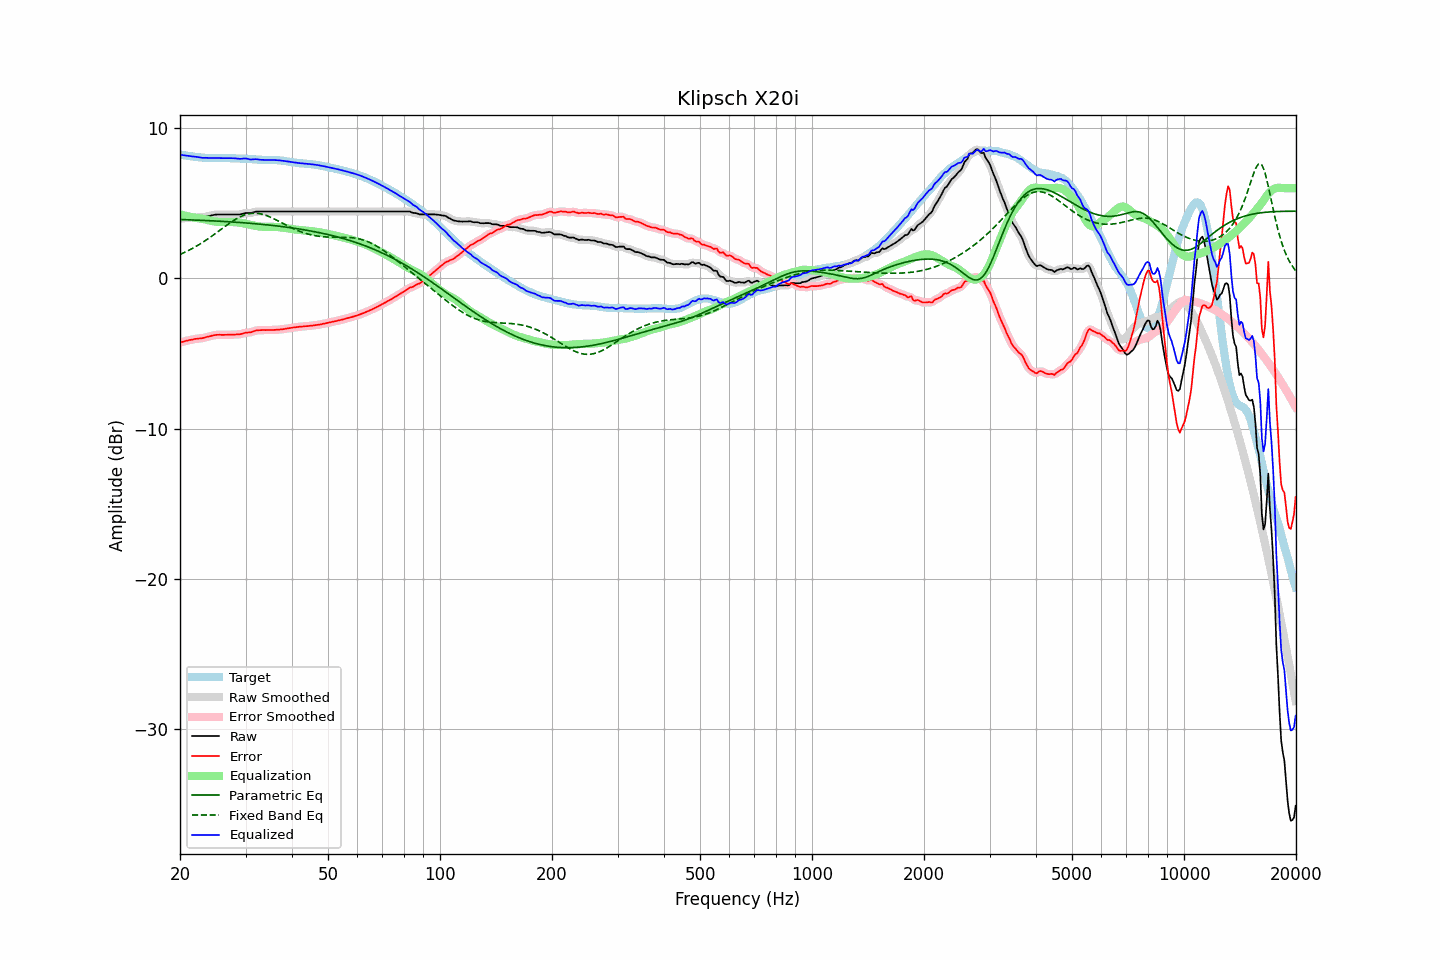

Source data for this figure (header and first rows):
frequency, raw, error, smoothed, error_smoothed, equalization, parametric_eq, fixed_band_eq, equalized_raw, equalized_smoothed, target
20.00, 3.97, -4.27, 3.97, -4.27, 4.27, 3.92, 1.59, 8.24, 8.24, 8.24
20.20, 3.98, -4.24, 3.98, -4.24, 4.24, 3.91, 1.64, 8.21, 8.22, 8.22
20.40, 3.99, -4.21, 3.99, -4.21, 4.21, 3.91, 1.69, 8.19, 8.20, 8.19
20.61, 4.01, -4.18, 4.00, -4.18, 4.18, 3.91, 1.74, 8.18, 8.18, 8.18
20.81, 4.02, -4.15, 4.02, -4.15, 4.15, 3.90, 1.79, 8.17, 8.17, 8.16
21.02, 4.03, -4.13, 4.03, -4.12, 4.12, 3.90, 1.84, 8.15, 8.15, 8.15
21.23, 4.04, -4.09, 4.03, -4.10, 4.10, 3.89, 1.89, 8.14, 8.13, 8.13
21.44, 4.04, -4.08, 4.04, -4.08, 4.08, 3.89, 1.95, 8.12, 8.12, 8.12
21.66, 4.05, -4.06, 4.05, -4.06, 4.06, 3.89, 2.01, 8.11, 8.11, 8.11
21.87, 4.06, -4.03, 4.05, -4.04, 4.04, 3.88, 2.07, 8.10, 8.10, 8.09
22.09, 4.06, -4.02, 4.06, -4.02, 4.03, 3.88, 2.13, 8.08, 8.09, 8.08
22.31, 4.06, -4.01, 4.06, -4.01, 4.01, 3.87, 2.19, 8.07, 8.07, 8.07
22.54, 4.06, -4.00, 4.06, -4.00, 4.00, 3.87, 2.26, 8.05, 8.05, 8.06
22.76, 4.06, -3.99, 4.05, -3.99, 3.98, 3.86, 2.32, 8.04, 8.03, 8.04
22.99, 4.06, -3.98, 4.06, -3.97, 3.96, 3.86, 2.39, 8.02, 8.02, 8.03
23.22, 4.08, -3.94, 4.08, -3.94, 3.94, 3.85, 2.46, 8.02, 8.02, 8.02
23.45, 4.11, -3.91, 4.10, -3.92, 3.91, 3.85, 2.53, 8.02, 8.02, 8.02
23.69, 4.13, -3.88, 4.13, -3.89, 3.89, 3.84, 2.60, 8.02, 8.01, 8.01
23.92, 4.15, -3.86, 4.15, -3.86, 3.86, 3.84, 2.68, 8.01, 8.01, 8.01
24.16, 4.17, -3.84, 4.17, -3.83, 3.83, 3.83, 2.75, 8.00, 8.00, 8.01
24.40, 4.20, -3.81, 4.19, -3.81, 3.81, 3.83, 2.83, 8.01, 8.00, 8.00
24.65, 4.22, -3.79, 4.22, -3.79, 3.79, 3.82, 2.90, 8.01, 8.01, 8.00
24.89, 4.24, -3.76, 4.24, -3.77, 3.77, 3.82, 2.98, 8.01, 8.01, 8.00
25.14, 4.25, -3.75, 4.24, -3.75, 3.76, 3.81, 3.06, 8.01, 8.01, 8.00
25.39, 4.25, -3.75, 4.25, -3.75, 3.76, 3.81, 3.14, 8.00, 8.00, 8.00
25.65, 4.25, -3.75, 4.25, -3.75, 3.75, 3.80, 3.22, 8.00, 8.00, 8.00
25.91, 4.25, -3.76, 4.25, -3.75, 3.75, 3.79, 3.30, 8.00, 8.00, 8.00
26.16, 4.25, -3.76, 4.25, -3.76, 3.75, 3.79, 3.38, 8.00, 8.00, 8.00
26.43, 4.25, -3.75, 4.25, -3.75, 3.75, 3.78, 3.45, 8.00, 8.00, 8.00
26.69, 4.25, -3.75, 4.25, -3.75, 3.75, 3.78, 3.53, 8.00, 8.00, 8.00
26.96, 4.25, -3.75, 4.25, -3.75, 3.75, 3.77, 3.61, 8.00, 8.00, 8.00
27.23, 4.25, -3.75, 4.25, -3.75, 3.75, 3.76, 3.68, 8.00, 8.00, 7.99
27.50, 4.25, -3.74, 4.25, -3.75, 3.75, 3.76, 3.75, 7.99, 7.99, 7.99
27.77, 4.25, -3.74, 4.25, -3.74, 3.74, 3.75, 3.82, 7.99, 7.99, 7.99
28.05, 4.25, -3.74, 4.25, -3.74, 3.74, 3.74, 3.89, 7.99, 7.99, 7.99
28.33, 4.25, -3.73, 4.25, -3.73, 3.73, 3.73, 3.95, 7.98, 7.98, 7.97
28.62, 4.25, -3.72, 4.25, -3.73, 3.72, 3.73, 4.02, 7.96, 7.96, 7.97
28.90, 4.25, -3.72, 4.25, -3.72, 3.70, 3.72, 4.07, 7.95, 7.96, 7.97
29.19, 4.27, -3.70, 4.27, -3.70, 3.69, 3.71, 4.12, 7.95, 7.96, 7.97
29.48, 4.30, -3.67, 4.30, -3.67, 3.67, 3.70, 4.17, 7.97, 7.97, 7.96
29.78, 4.33, -3.63, 4.32, -3.64, 3.65, 3.69, 4.21, 7.98, 7.98, 7.96
30.08, 4.35, -3.61, 4.34, -3.61, 3.63, 3.69, 4.25, 7.98, 7.97, 7.96
30.38, 4.35, -3.61, 4.35, -3.60, 3.61, 3.68, 4.28, 7.95, 7.95, 7.95
30.68, 4.35, -3.59, 4.35, -3.59, 3.58, 3.67, 4.30, 7.93, 7.93, 7.94
30.99, 4.35, -3.59, 4.36, -3.58, 3.56, 3.66, 4.32, 7.90, 7.91, 7.94
31.30, 4.38, -3.55, 4.38, -3.55, 3.53, 3.65, 4.33, 7.91, 7.91, 7.92
31.61, 4.41, -3.51, 4.41, -3.51, 3.51, 3.64, 4.33, 7.92, 7.92, 7.92
31.93, 4.44, -3.48, 4.43, -3.48, 3.49, 3.63, 4.33, 7.93, 7.92, 7.91
32.24, 4.45, -3.45, 4.44, -3.46, 3.47, 3.62, 4.33, 7.92, 7.92, 7.90
32.57, 4.45, -3.45, 4.45, -3.45, 3.46, 3.61, 4.31, 7.90, 7.91, 7.90
32.89, 4.45, -3.44, 4.45, -3.44, 3.44, 3.60, 4.30, 7.89, 7.89, 7.89
33.22, 4.45, -3.44, 4.45, -3.44, 3.44, 3.59, 4.27, 7.88, 7.88, 7.89
33.55, 4.45, -3.43, 4.45, -3.44, 3.43, 3.58, 4.24, 7.88, 7.88, 7.88
33.89, 4.45, -3.44, 4.45, -3.43, 3.43, 3.57, 4.21, 7.88, 7.88, 7.89
34.23, 4.45, -3.43, 4.45, -3.43, 3.43, 3.56, 4.17, 7.88, 7.88, 7.88
34.57, 4.45, -3.43, 4.45, -3.43, 3.43, 3.55, 4.13, 7.88, 7.88, 7.88
34.92, 4.45, -3.43, 4.45, -3.43, 3.43, 3.54, 4.08, 7.88, 7.88, 7.88
35.27, 4.45, -3.43, 4.45, -3.43, 3.43, 3.53, 4.04, 7.88, 7.88, 7.87
35.62, 4.45, -3.43, 4.45, -3.43, 3.43, 3.52, 3.99, 7.87, 7.87, 7.88
35.97, 4.45, -3.42, 4.45, -3.42, 3.42, 3.50, 3.93, 7.87, 7.87, 7.87
... 635 more rows
